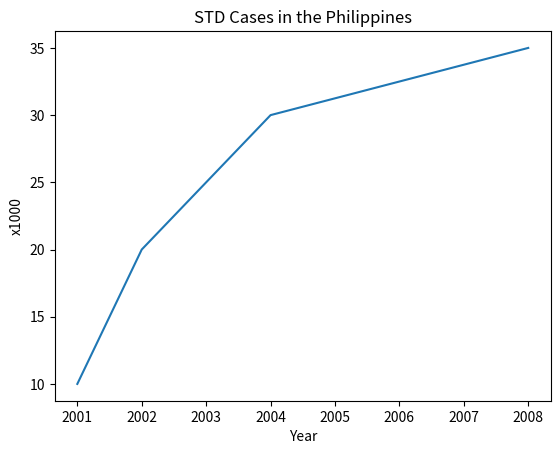

The matplotlib source for this figure:
import matplotlib.pyplot as plt

# Simple plot
plt.plot([2001, 2002, 2003, 2004, 2008], [10, 20, 25, 30, 35])
plt.title("STD Cases in the Philippines") #for the title
plt.xlabel("Year") #x-label title Year
plt.ylabel("x1000")
plt.show()
